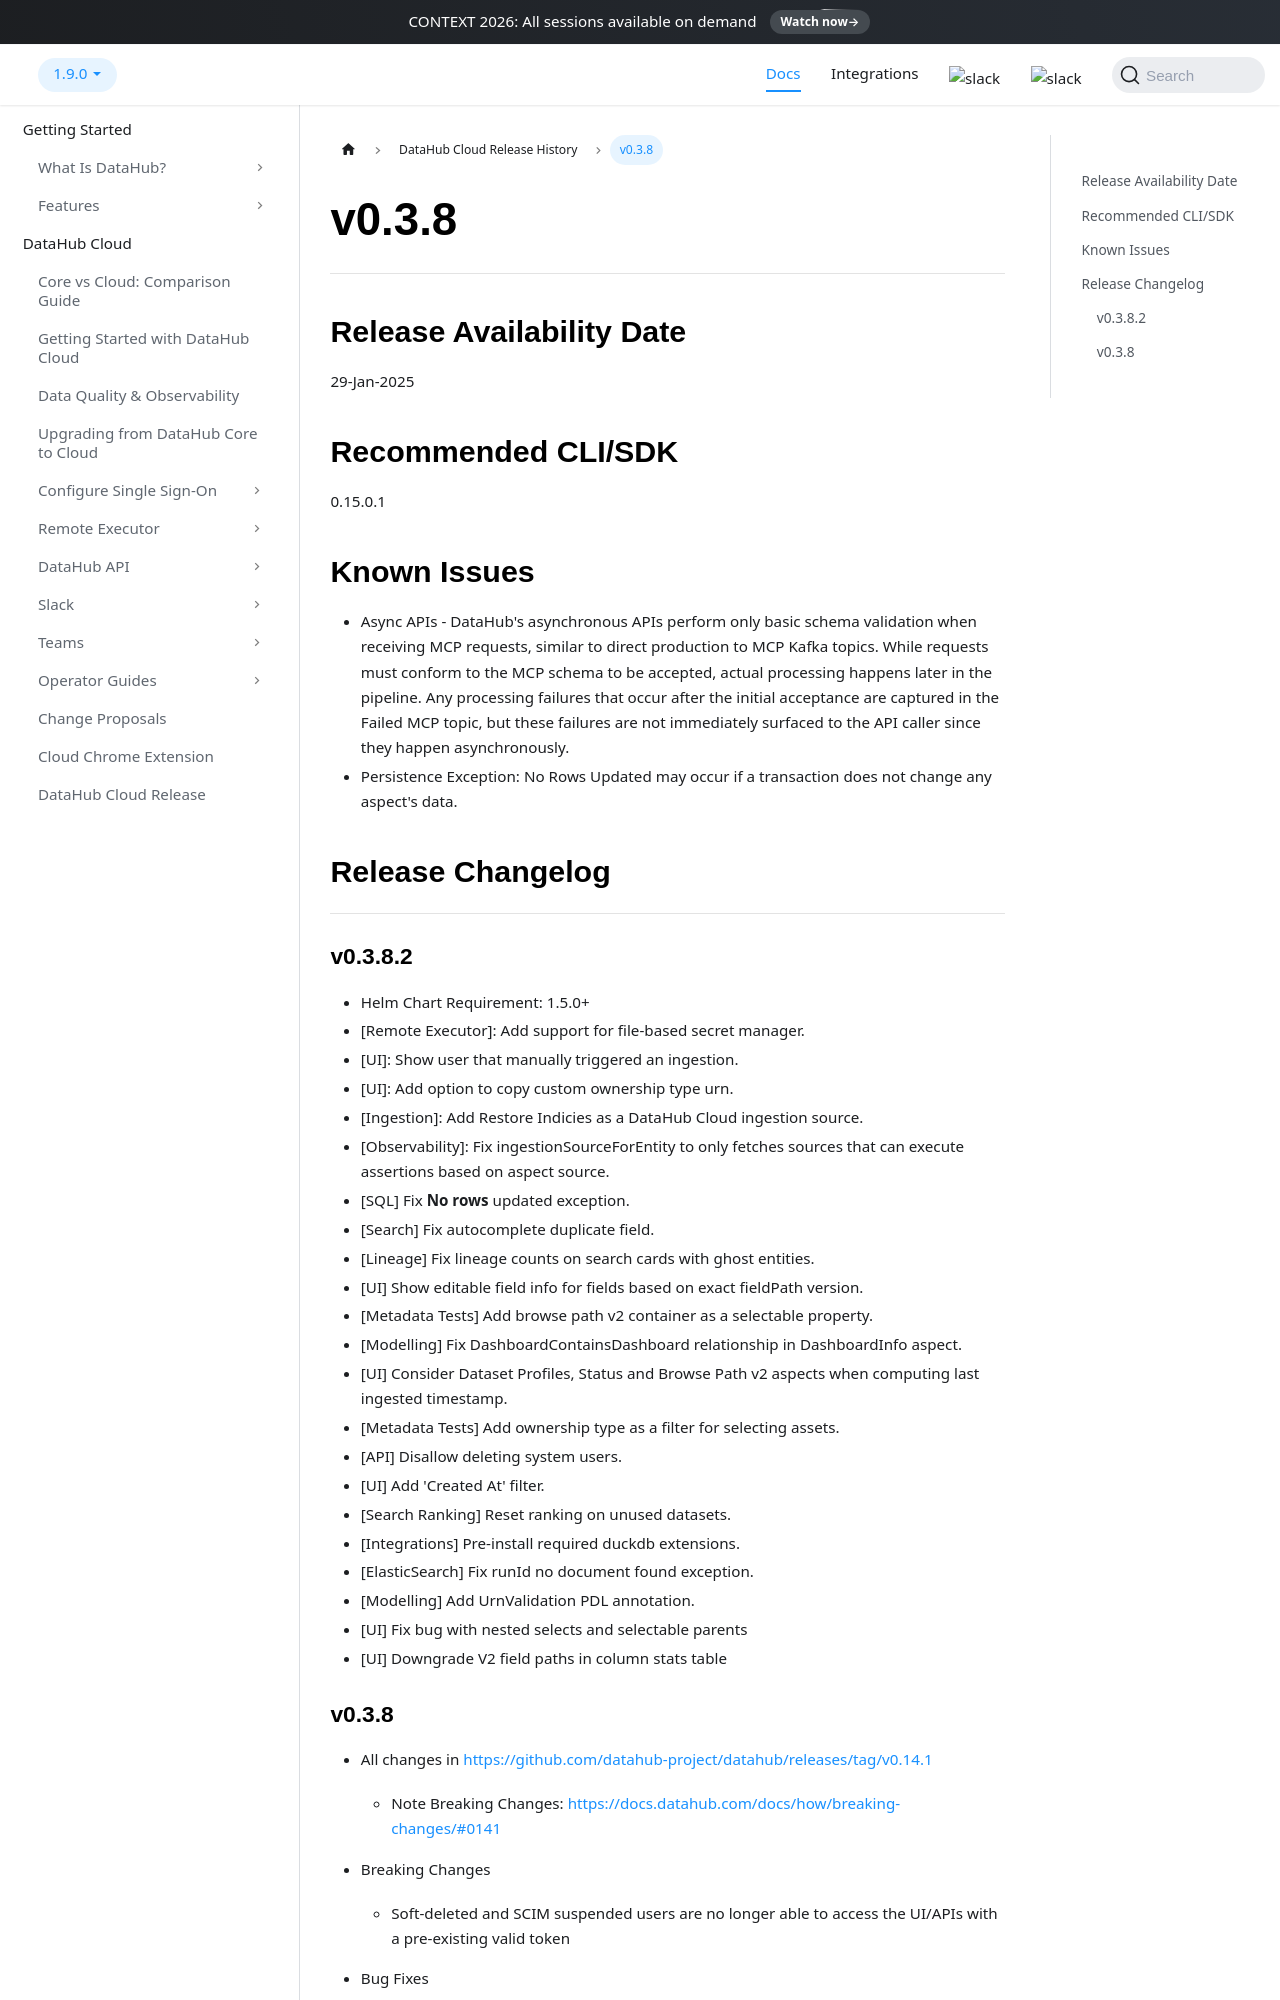

repository: acryldata/datahub · page: docs/managed-datahub/release-notes/v_0_3_8/index.html · generator: docusaurus

---
description: "DataHub Cloud v0.3.8 release notes from January 2025 with Restore Indices ingestion source, file-based secret manager, and metadata test filters."
---

# v0.3.8

---

## Release Availability Date

29-Jan-2025

## Recommended CLI/SDK

0.15.0.1

## Known Issues

- Async APIs - DataHub's asynchronous APIs perform only basic schema validation when receiving MCP requests, similar to direct production to MCP Kafka topics. While requests must conform to the MCP schema to be accepted, actual processing happens later in the pipeline. Any processing failures that occur after the initial acceptance are captured in the Failed MCP topic, but these failures are not immediately surfaced to the API caller since they happen asynchronously.
- Persistence Exception: No Rows Updated may occur if a transaction does not change any aspect's data.

## Release Changelog

---

### v0.3.8.2

- Helm Chart Requirement: 1.5.0+
- [Remote Executor]: Add support for file-based secret manager.
- [UI]: Show user that manually triggered an ingestion.
- [UI]: Add option to copy custom ownership type urn.
- [Ingestion]: Add Restore Indicies as a DataHub Cloud ingestion source.
- [Observability]: Fix ingestionSourceForEntity to only fetches sources that can execute assertions based on aspect source.
- [SQL] Fix **No rows** updated exception.
- [Search] Fix autocomplete duplicate field.
- [Lineage] Fix lineage counts on search cards with ghost entities.
- [UI] Show editable field info for fields based on exact fieldPath version.
- [Metadata Tests] Add browse path v2 container as a selectable property.
- [Modelling] Fix DashboardContainsDashboard relationship in DashboardInfo aspect.
- [UI] Consider Dataset Profiles, Status and Browse Path v2 aspects when computing last ingested timestamp.
- [Metadata Tests] Add ownership type as a filter for selecting assets.
- [API] Disallow deleting system users.
- [UI] Add 'Created At' filter.
- [Search Ranking] Reset ranking on unused datasets.
- [Integrations] Pre-install required duckdb extensions.
- [ElasticSearch] Fix runId no document found exception.
- [Modelling] Add UrnValidation PDL annotation.
- [UI] Fix bug with nested selects and selectable parents
- [UI] Downgrade V2 field paths in column stats table
